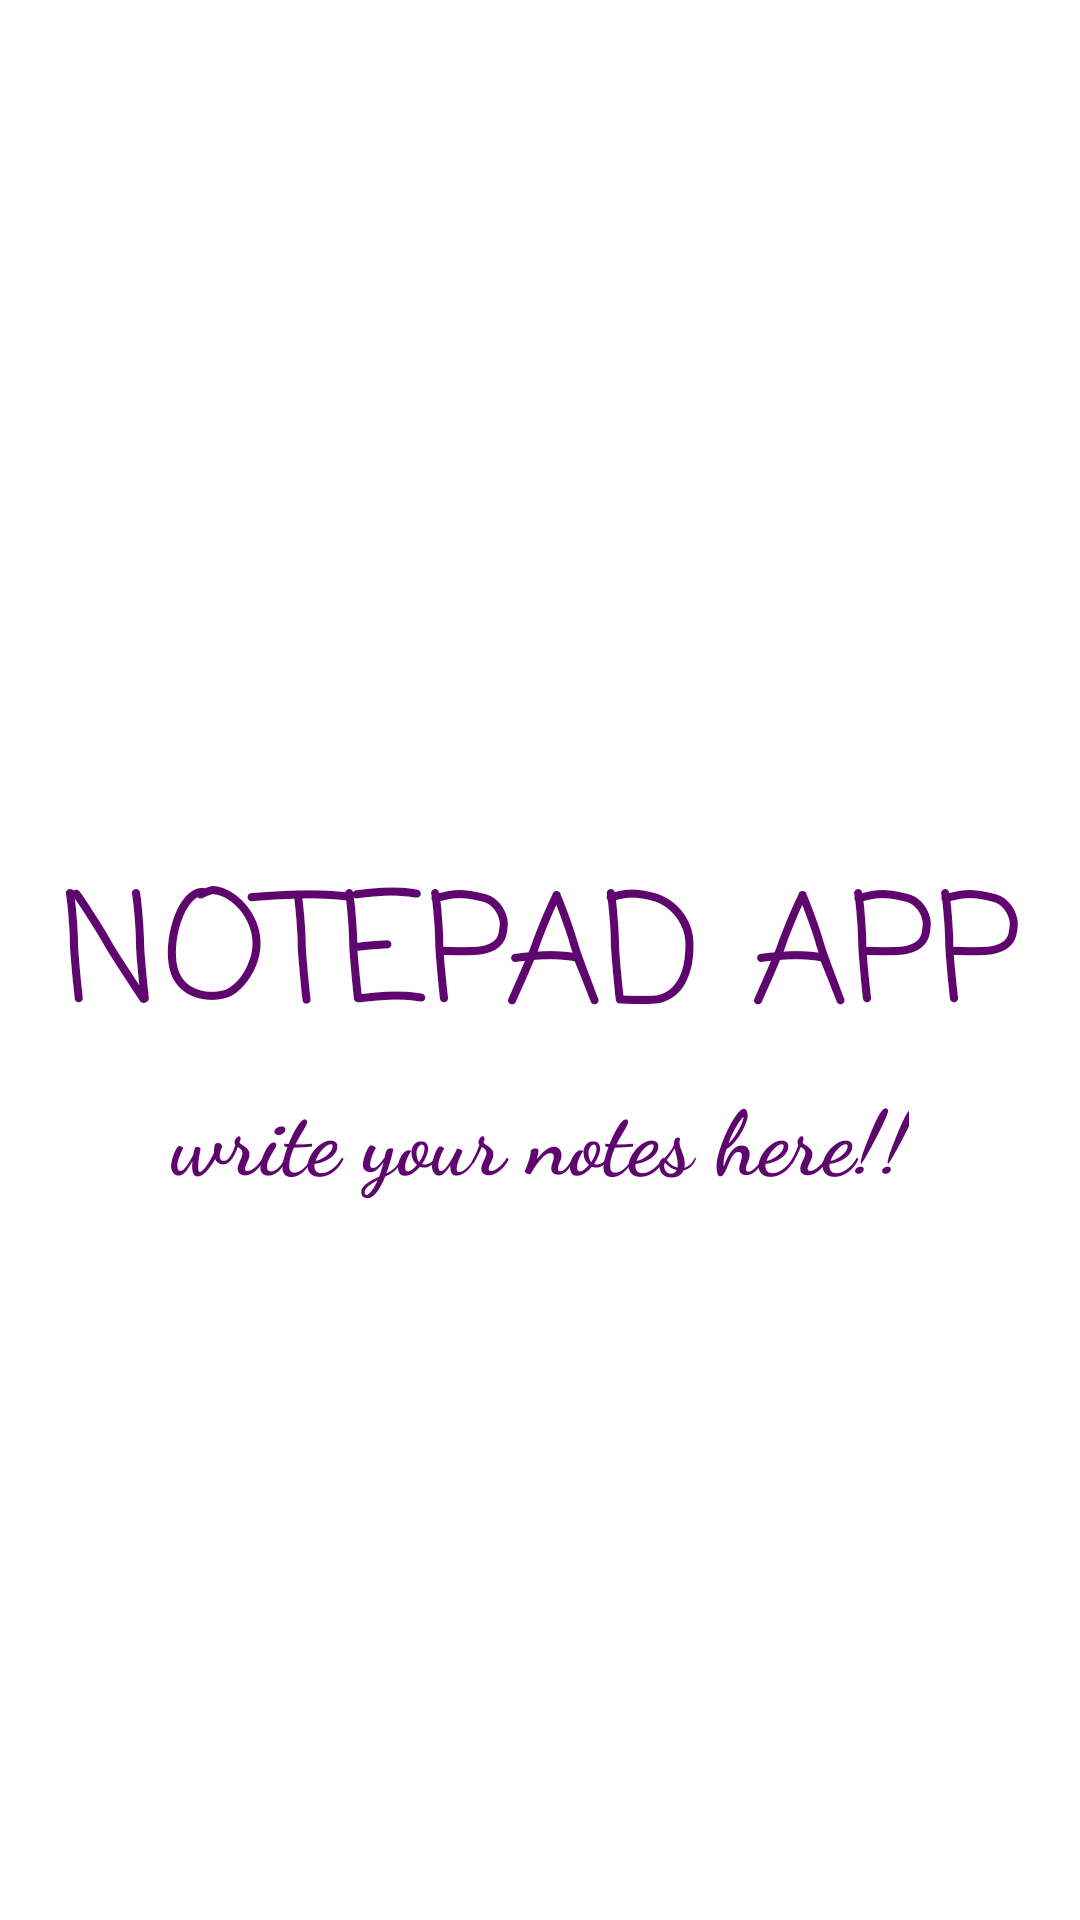

Write the Android layout XML for this screen, with the resource values it uses.
<!-- AndroidManifest.xml: application theme Theme.NotePadApp -->
<!-- res/layout/activity_splash_scrn.xml -->
<?xml version="1.0" encoding="utf-8"?>
<androidx.constraintlayout.widget.ConstraintLayout xmlns:android="http://schemas.android.com/apk/res/android"
    android:layout_width="match_parent"
    android:layout_height="match_parent"
    xmlns:app="http://schemas.android.com/apk/res-auto"
    >

<TextView
    android:id="@+id/textview"
    android:layout_width="wrap_content"
    android:layout_height="wrap_content"
    app:layout_constraintLeft_toLeftOf="parent"
    app:layout_constraintRight_toRightOf="parent"
    app:layout_constraintTop_toTopOf="parent"
    app:layout_constraintBottom_toBottomOf="parent"
    android:text="NOTEPAD APP"
    android:gravity="center"
    android:textSize="50sp"
    android:textColor="#5F066E"
    android:fontFamily="casual"
    android:layout_margin="16dp"


    />
    <TextView
        android:id="@+id/txtv"
        android:layout_width="wrap_content"
        android:layout_height="wrap_content"
        app:layout_constraintTop_toBottomOf="@id/textview"
        app:layout_constraintLeft_toLeftOf="parent"
        app:layout_constraintRight_toRightOf="parent"
        android:text="write your notes here!!"
        android:textSize="30sp"
        android:fontFamily="cursive"
        android:gravity="center"
        android:textStyle="bold"
        android:textColor="#5F066E"
        />

</androidx.constraintlayout.widget.ConstraintLayout>
<!-- resources referenced by this layout -->
<resources>
  <style name="Theme.NotePadApp" parent="Theme.MaterialComponents.DayNight.DarkActionBar">
          
          <item name="colorPrimary">@color/purple_500</item>
          <item name="colorPrimaryVariant">@color/purple_700</item>
          <item name="colorOnPrimary">@color/white</item>
          
          <item name="colorSecondary">@color/teal_200</item>
          <item name="colorSecondaryVariant">@color/teal_700</item>
          <item name="colorOnSecondary">@color/black</item>
          
          <item name="android:statusBarColor" tools:targetApi="l">?attr/colorPrimaryVariant</item>
          
      </style>
  <!-- not gathered from this repository: default colours our renderer supplied (Android Studio template values) -->
  <color name="purple_500">#FF6200EE</color>
  <color name="purple_700">#FF3700B3</color>
  <color name="teal_200">#FF03DAC5</color>
  <color name="teal_700">#FF018786</color>
  <color name="black">#FF000000</color>
  <color name="white">#FFFFFFFF</color>
</resources>
